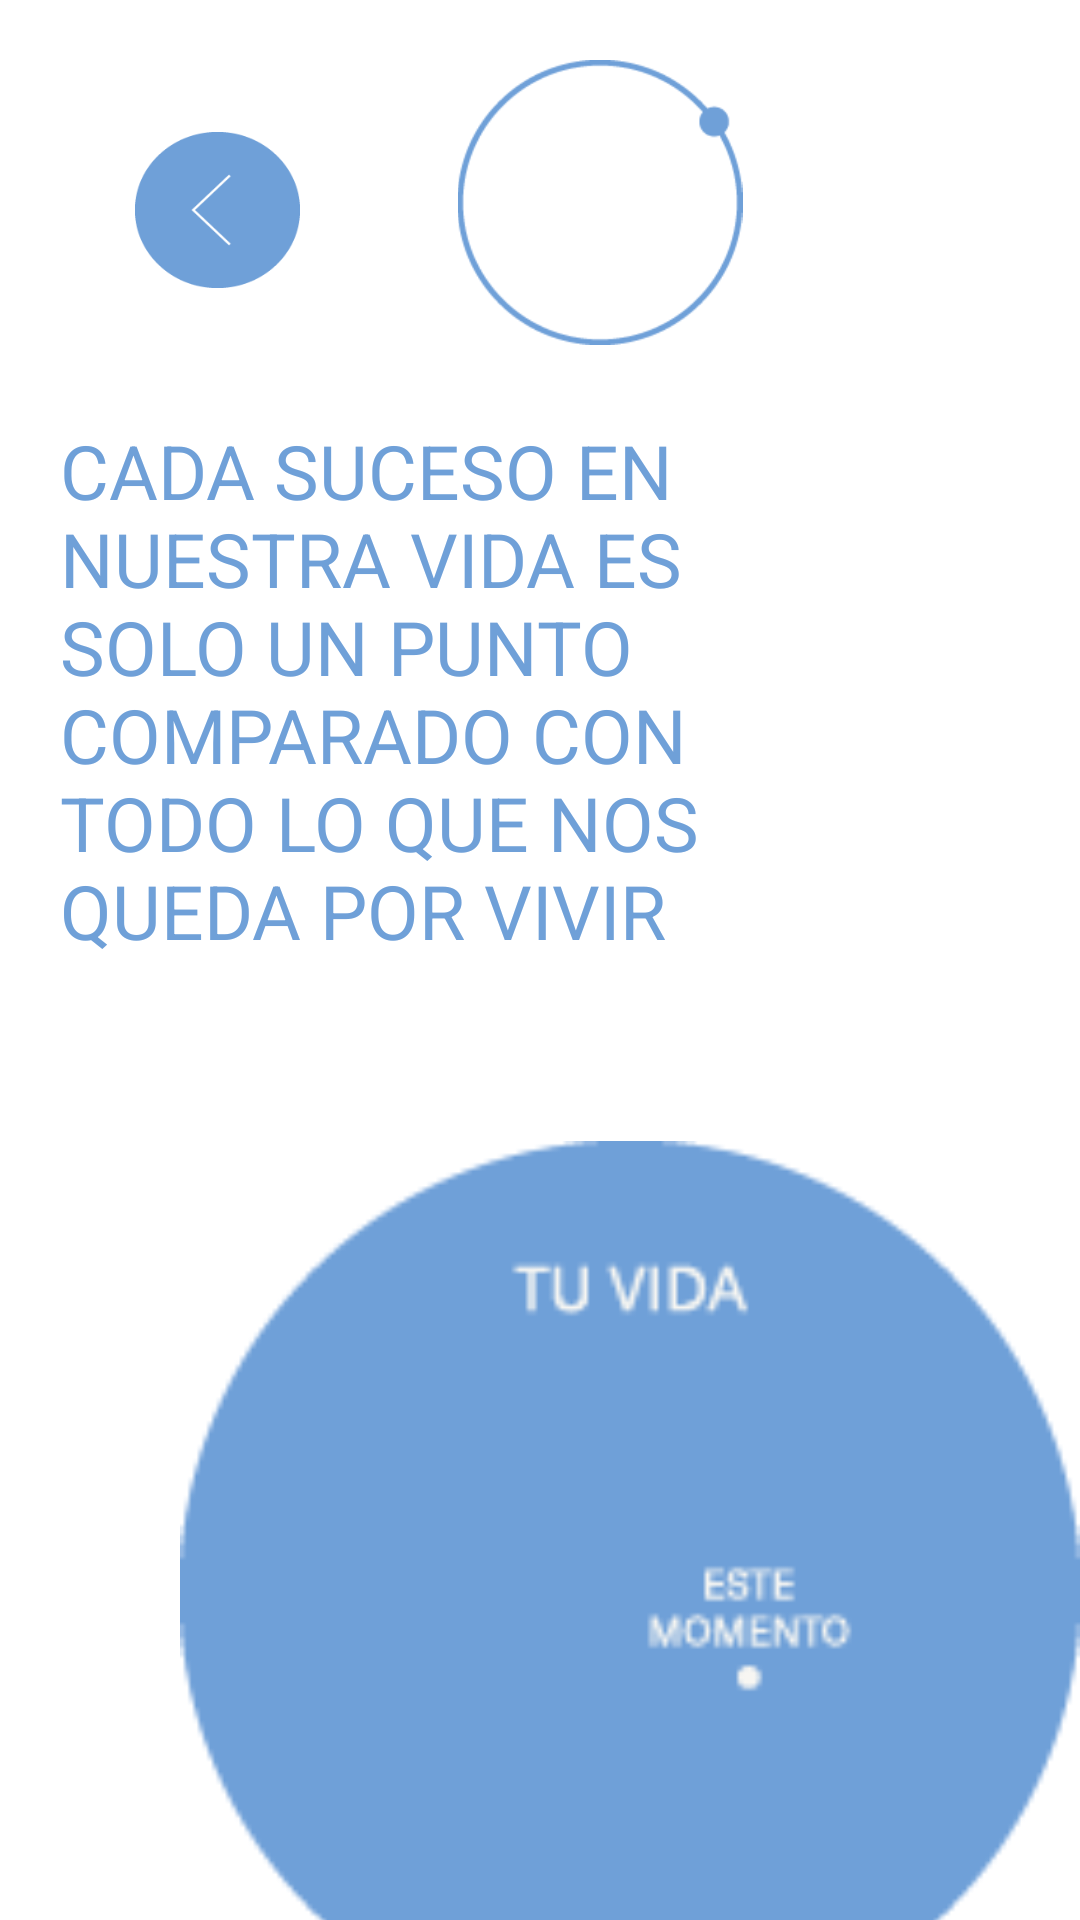

Android layout source for this screen:
<!-- AndroidManifest.xml: application theme Theme.ProyectoFinal_TheDot -->
<!-- res/layout/activity_articulos.xml -->
<?xml version="1.0" encoding="utf-8"?>
<LinearLayout xmlns:android="http://schemas.android.com/apk/res/android"
    xmlns:app="http://schemas.android.com/apk/res-auto"
    xmlns:tools="http://schemas.android.com/tools"
    android:layout_width="match_parent"
    android:layout_height="match_parent"
    tools:context=".Articulos"
    android:orientation="vertical">
    <LinearLayout
        android:layout_width="match_parent"
        android:layout_height="100dp"
        android:layout_marginTop="20dp"
        android:layout_marginBottom="20dp"
        android:orientation="horizontal">

        <ImageButton
            android:id="@+id/btnRegresarTD"
            android:layout_width="55dp"
            android:layout_height="52dp"
            android:layout_gravity="center"
            android:layout_marginStart="45dp"
            android:background="@drawable/regresar_xxxdpi_06" />

        <ImageView
            android:layout_width="200dp"
            android:layout_height="95dp"
            app:srcCompat="@drawable/simbolo_xxxdpi_06" />


    </LinearLayout>

    <TextView
        android:id="@+id/etContacto"
        android:layout_width="230dp"
        android:layout_height="wrap_content"
        android:layout_gravity="center"
        android:layout_marginEnd="45dp"
        android:text="CADA SUCESO EN NUESTRA VIDA ES SOLO UN PUNTO COMPARADO CON TODO LO QUE NOS QUEDA POR VIVIR"
        android:textColor="@color/azul"
        android:textSize="25sp" />

    <ImageView
        android:scaleType="fitEnd"
        android:layout_marginTop="60dp"
        android:layout_marginStart="60dp"
        android:layout_width="300dp"
        android:layout_height="300dp"
        android:src="@drawable/grafico_xxxdpi_06"/>
</LinearLayout>
<!-- resources referenced by this layout -->
<resources>
  <color name="azul">#6FA0D8</color>
  <!-- drawable grafico_xxxdpi_06: png bitmap (drawable, 1886 bytes) -->
  <!-- drawable regresar_xxxdpi_06: png bitmap (drawable, 1397 bytes) -->
  <!-- drawable simbolo_xxxdpi_06: png bitmap (drawable, 1739 bytes) -->
  <style name="Theme.ProyectoFinal_TheDot" parent="Theme.MaterialComponents.DayNight.DarkActionBar">
          
          <item name="colorPrimary">@color/purple_500</item>
          <item name="colorPrimaryVariant">@color/purple_700</item>
          <item name="colorOnPrimary">@color/white</item>
          
          <item name="colorSecondary">@color/teal_200</item>
          <item name="colorSecondaryVariant">@color/teal_700</item>
          <item name="colorOnSecondary">@color/black</item>
          
          <item name="android:statusBarColor" tools:targetApi="l">?attr/colorPrimaryVariant</item>
          
      </style>
  <color name="purple_500">#FF6200EE</color>
  <color name="purple_700">#FF3700B3</color>
  <color name="white">#FFFFFFFF</color>
  <color name="teal_200">#FF03DAC5</color>
  <color name="teal_700">#FF018786</color>
  <color name="black">#FF000000</color>
</resources>
